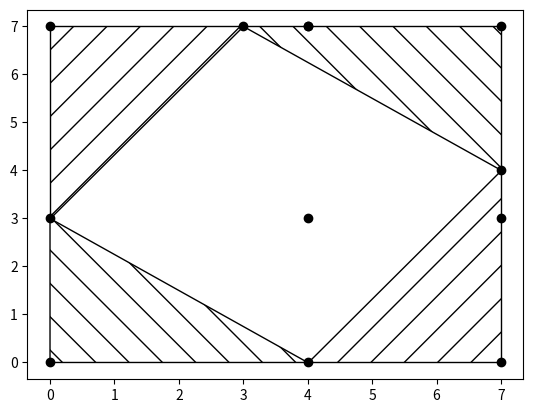
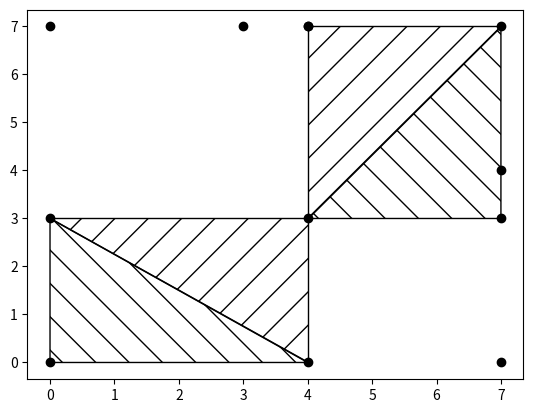

The script that saved these images, in order:
import matplotlib.pyplot as plt
plt.style.use('grayscale')
import numpy as np

class Triangle():
    def __init__(self, a, b, c):
        self.a = a
        self.b = b
        self.c = c

    def to_plot(self):
        return np.array([self.a, self.b, self.c])
a = 4
b = 3
c = 5
p0 = [0, 0]
p1 = [a, 0]
p2 = [a + b, 0]
p3 = [a + b, a]
p4 = [a + b, a + b]
p5 = [b, a + b]
p6 = [0, a + b]
p7 = [0, b]

p8 = [a, b]
p9 = [a, a + b]
p10 = [a + b, b]
p11 = [a, a + b]

points = [p0, p1, p2, p3, p4, p5, p6, p7, p8, p9, p10, p11]
T0 = Triangle(p0, p1, p7)
T1 = Triangle(p1, p2, p3)
T2 = Triangle(p3, p4, p5)
T3 = Triangle(p5, p6, p7)

triangles = [T0, T1, T2, T3]

plt.figure()
plt.scatter([p[0] for p in points], [p[1] for p in points])
for idx, triangle in enumerate(triangles):
    hatch = '/' if idx%2 else '\\'
    trg = plt.Polygon(triangle.to_plot(), hatch=hatch, fill=False)
    plt.gca().add_patch(trg)
plt.show()

T0 = Triangle(p0, p1, p7)
T1 = Triangle(p1, p8, p7)
T2 = Triangle(p10, p4, p8)
T3 = Triangle(p4, p11, p8)

triangles = [T0, T1, T2, T3]

plt.figure()
plt.scatter([p[0] for p in points], [p[1] for p in points])
for idx, triangle in enumerate(triangles):
    hatch = '/' if idx%2 else '\\'
    trg = plt.Polygon(triangle.to_plot(), hatch=hatch, fill=False)
    plt.gca().add_patch(trg)
plt.show()
